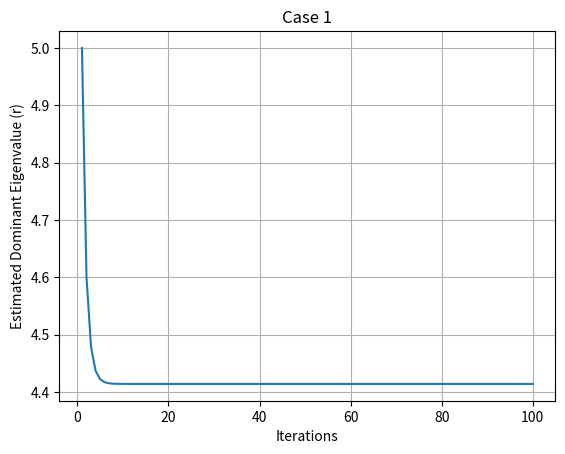
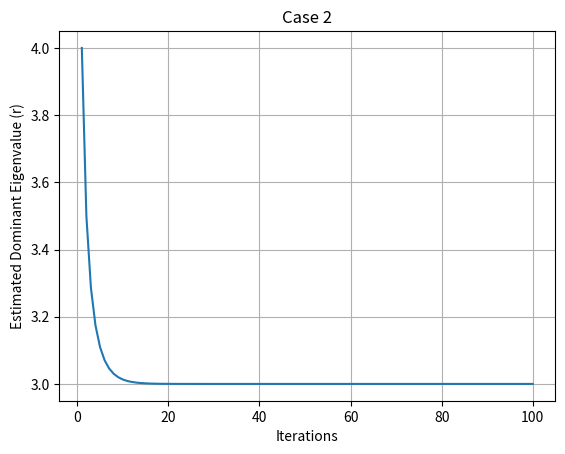
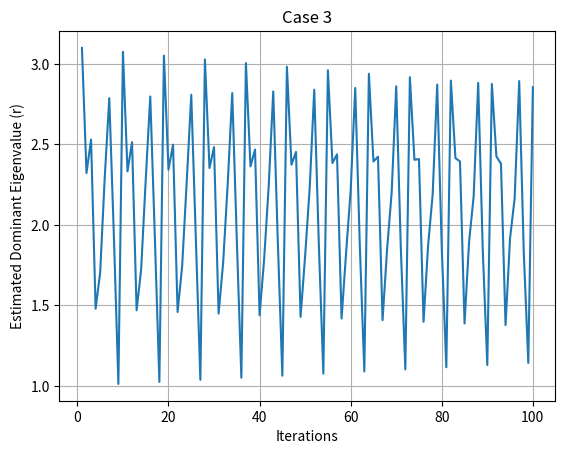
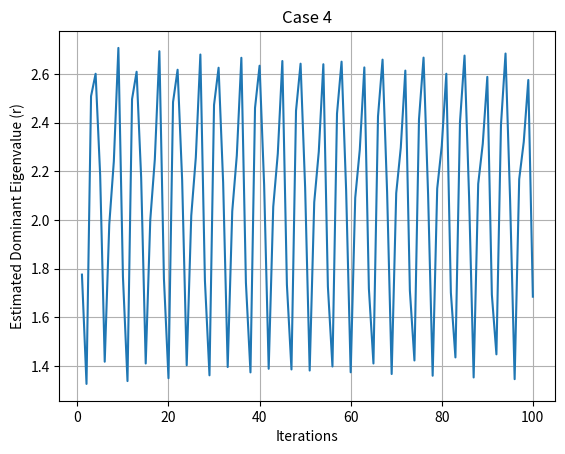

These figures' Python source, in order:
import numpy as np
import matplotlib.pyplot as plt

# Power metode til at finde den dominerende egenvektor
def power_method(A, x0, M, phi_func):
    x = x0
    r_values = []
    for k in range(1, M+1):
        y = np.dot(A, x)
        r = phi_func(y) / phi_func(x)
        r_values.append(r)
        x = y / np.linalg.norm(y)
    return r_values

# Definer phi-funktionen
phi_func = lambda x: np.max(np.abs(x))

# Matrix A og startvektor x0 for de 4 cases
cases = [
    {'A': np.array([[2, 1], [1, 4]]), 'x0': np.array([1j, 1j])},
    {'A': np.array([[1j, 2], [1, 4j]]), 'x0': np.array([0, 1j])},
    {'A': np.array([[1, -2], [1, 2.1]]), 'x0': np.array([1, 1])},
    {'A': np.array([[1, -2], [1, 2.1]]), 'x0': np.array([1+5j, 1-2j])}
]

#  lav et plot for hver case
M = 100
for i, case in enumerate(cases):
    r_values = power_method(case['A'], case['x0'], M, phi_func)
    
    plt.figure(i)
    plt.plot(range(1, M+1), r_values)
    plt.title(f"Case {i+1}")
    plt.xlabel("Iterations")
    plt.ylabel("Estimated Dominant Eigenvalue (r)")
    plt.grid(True)

plt.show()
